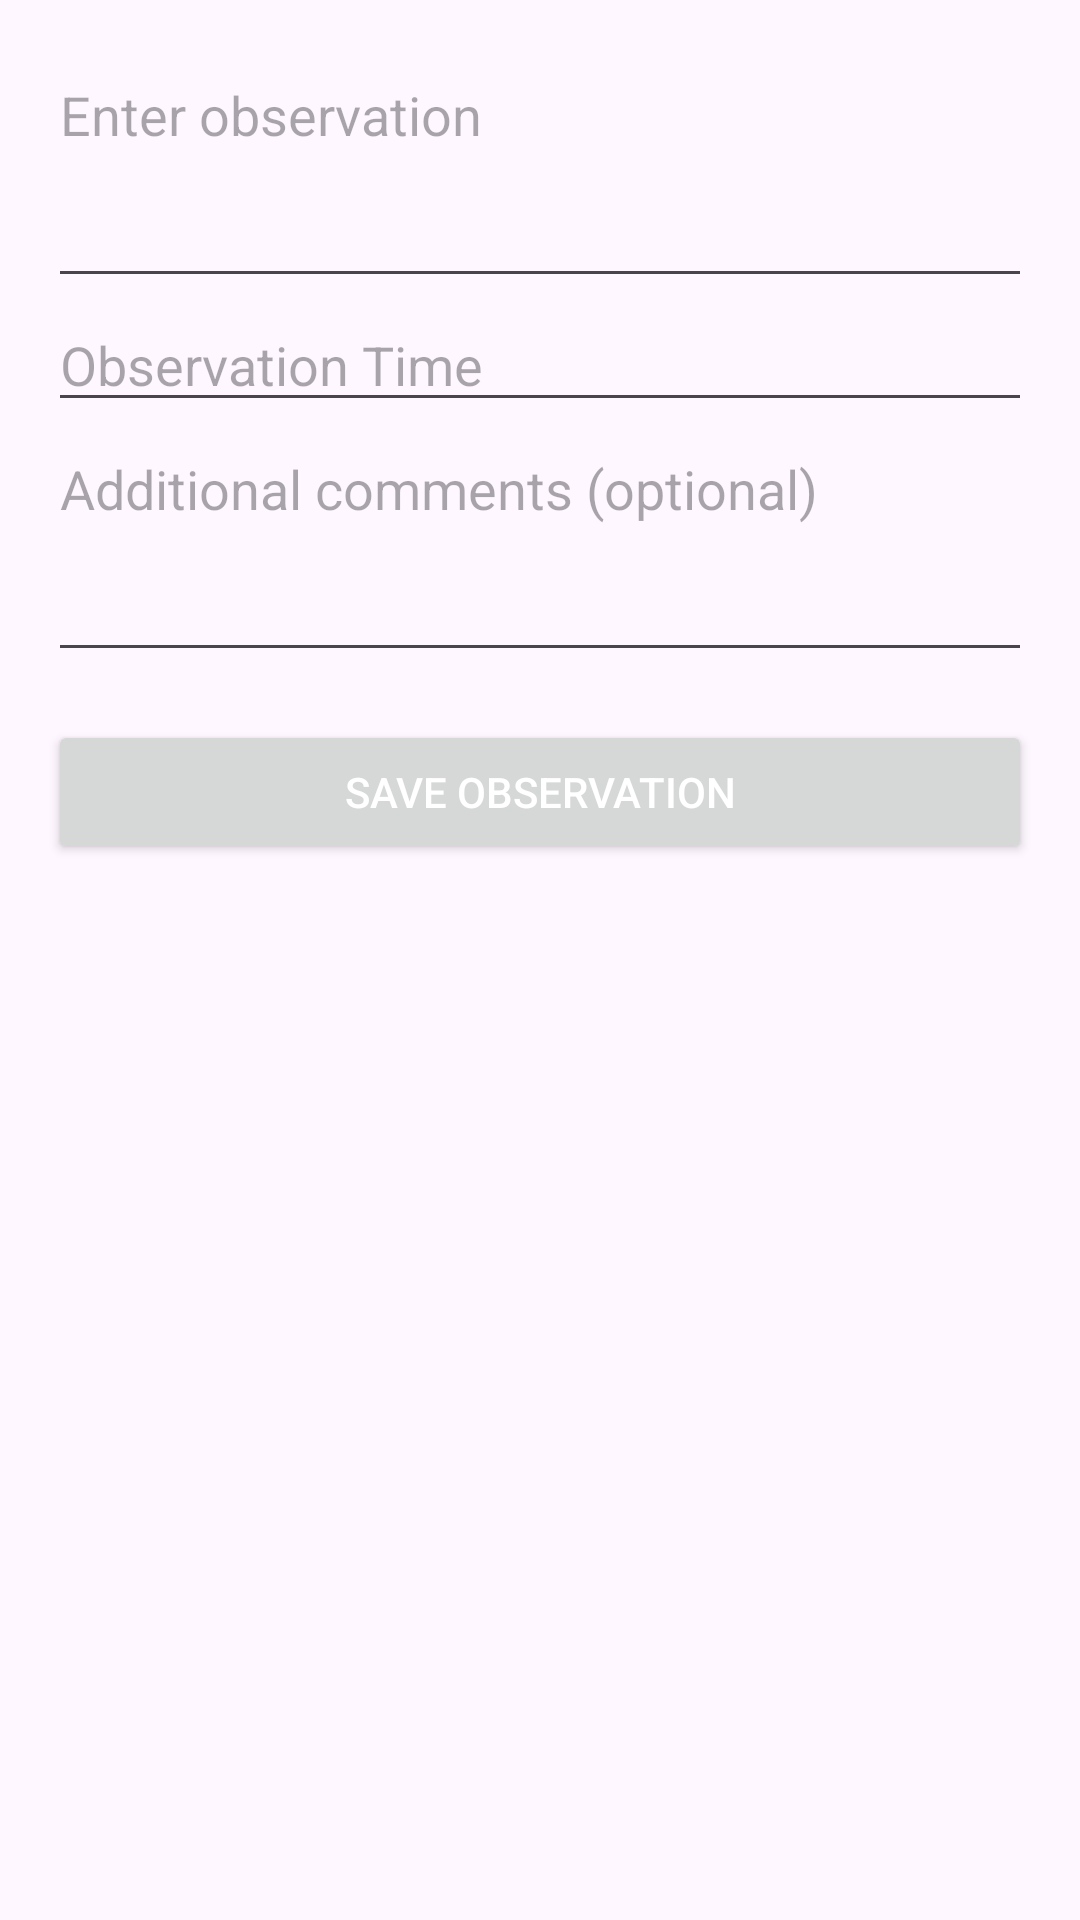

The Android layout XML behind this screen, and the referenced resources:
<!-- AndroidManifest.xml: application theme Theme.HikingManagement -->
<!-- res/layout/activity_add_observation.xml -->
<?xml version="1.0" encoding="utf-8"?>
<ScrollView xmlns:android="http://schemas.android.com/apk/res/android"
    xmlns:tools="http://schemas.android.com/tools"
    android:layout_width="match_parent"
    android:layout_height="match_parent"
    android:padding="16dp"
    tools:context=".ui.AddObservationActivity">

    <LinearLayout
        android:layout_width="match_parent"
        android:layout_height="wrap_content"
        android:orientation="vertical">

        
        <EditText
            android:id="@+id/etObservation"
            android:layout_width="match_parent"
            android:layout_height="wrap_content"
            android:hint="Enter observation"
            android:inputType="textMultiLine"
            android:lines="3"
            android:gravity="top" />

        
        <EditText
            android:id="@+id/etTime"
            android:layout_width="match_parent"
            android:layout_height="wrap_content"
            android:hint="Observation Time"
            android:focusable="false" />

        
        <EditText
            android:id="@+id/etComments"
            android:layout_width="match_parent"
            android:layout_height="wrap_content"
            android:hint="Additional comments (optional)"
            android:inputType="textMultiLine"
            android:lines="3"
            android:gravity="top" />

        
        <Button
            android:id="@+id/btnSaveObservation"
            android:layout_width="match_parent"
            android:layout_height="wrap_content"
            android:text="Save Observation"
            android:layout_marginTop="16dp"
            android:textColor="@android:color/white" />

    </LinearLayout>
</ScrollView>
<!-- resources referenced by this layout -->
<resources>
  <style name="Theme.HikingManagement" parent="Base.Theme.HikingManagement" />
  <style name="Base.Theme.HikingManagement" parent="Theme.Material3.DayNight.NoActionBar">
          
          
      </style>
</resources>
